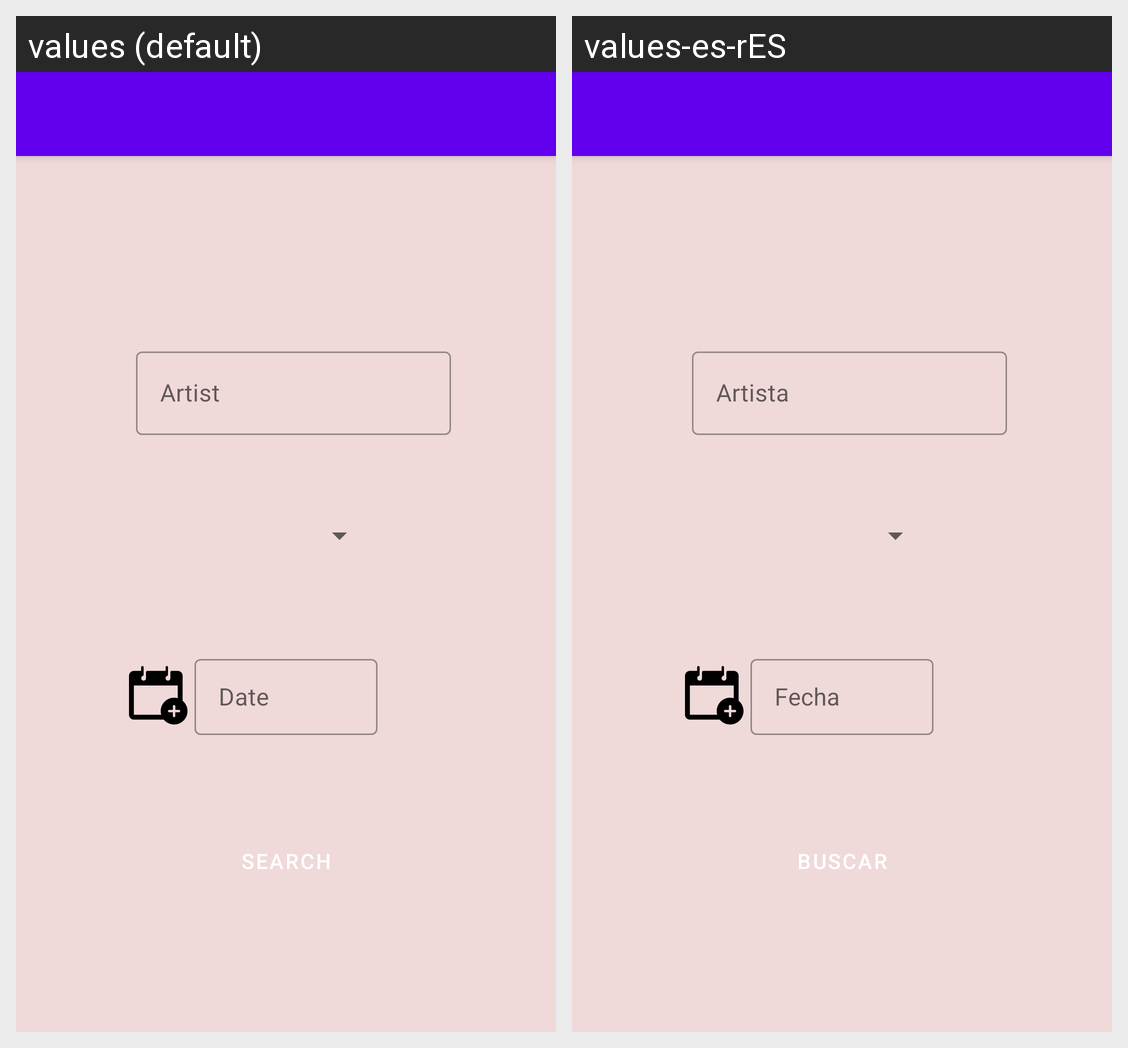

This grid shows one Android layout under two languages. Give, for every string resource on the screen, its name, the default text and each shown locale's text.
Android screen res/layout/activity_search.xml rendered under 2 locales, left to right: values (default), values-es-rES. Device: Nexus 5 (rendered at 1080×1920; each locale shown at half size, 540×960, under a caption strip naming it); theme Theme.YourMusic.NoActionBar.
Strings drawn on this screen, with the default value and each locale's value (text and hints the layout hard-codes, and strings that could not be matched under every locale, appear in the picture but are not listed):

artist
  values: Artist
  values-es-rES: Artista

date
  values: Date
  values-es-rES: Fecha

searchbutton
  values: Search
  values-es-rES: Buscar
